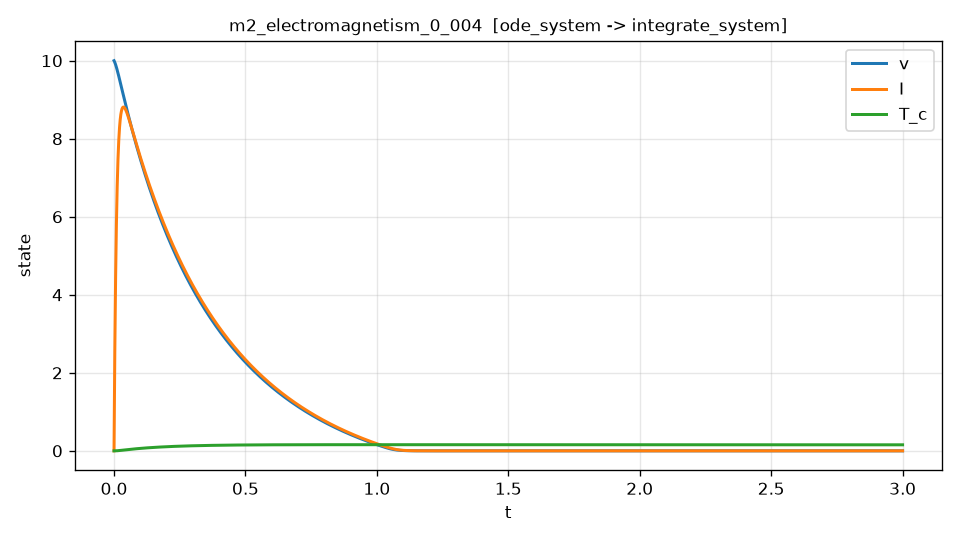

Values plotted in this chart, from the file beside it:
t, v, I, T_c, dv_dt, dv_dt_noisy
0.000000000000000000e+00, 1.000000000000000000e+01, 0.000000000000000000e+00, 0.000000000000000000e+00, -1.196199999999999974e+01, -1.192744158079352168e+01
6.001200240048009619e-04, 9.992473131008972942e+00, 5.815589415753471547e-01, 6.872911693197523047e-07, -1.311006981054432075e+01, -1.302790799619420525e+01
1.200240048009601924e-03, 9.984279290662515294e+00, 1.127477246127473576e+00, 5.247981918550167628e-06, -1.418553778765018691e+01, -1.415249408003184861e+01
1.800360072014402886e-03, 9.975460735079627383e+00, 1.639878007236118096e+00, 1.691390890760235497e-05, -1.519273770218377706e+01, -1.532305342534421300e+01
2.400480096019203848e-03, 9.966057197634166087e+00, 2.120758298932570618e+00, 3.830471803193601045e-05, -1.613574620451671748e+01, -1.604521061784940628e+01
3.000600120024004593e-03, 9.956106038585181395e+00, 2.571996592337451926e+00, 7.151322721956829276e-05, -1.701839792983013666e+01, -1.697376047259373522e+01
3.600720144028805771e-03, 9.945642385891517279e+00, 2.995359743001416497e+00, 1.181800964771351968e-04, -1.784429973280702342e+01, -1.789799505634305277e+01
4.200840168033606950e-03, 9.934699267729310890e+00, 3.392509573352811891e+00, 1.795588967840066642e-04, -1.861684410072775364e+01, -1.855873229030811800e+01
4.800960192038407695e-03, 9.923307737906991832e+00, 3.765009108308048802e+00, 2.565730805255584009e-04, -1.933922186273657573e+01, -1.930276462311796948e+01
5.401080216043208440e-03, 9.911496993020351809e+00, 4.114328405159206170e+00, 3.498655456584862621e-04, -2.001443407458356205e+01, -1.998502082491800991e+01
6.001200240048009185e-03, 9.899294482062279243e+00, 4.441850012351663324e+00, 4.598416652569250725e-04, -2.064530314896219565e+01, -2.064246092483061545e+01
6.601320264052810798e-03, 9.886726011536737246e+00, 4.748874208567598565e+00, 5.867067352661286790e-04, -2.123448353985490655e+01, -2.117981224119366246e+01
7.201440288057611543e-03, 9.873815843548605642e+00, 5.036623894908104582e+00, 7.304987236872941166e-04, -2.178447172104735685e+01, -2.185811712974752297e+01
7.801560312062412288e-03, 9.860586785765294238e+00, 5.306249084470044508e+00, 8.911162933332501162e-04, -2.229761534490100416e+01, -2.231390633970030990e+01
8.401680336067213900e-03, 9.847060280280734545e+00, 5.558831339971440855e+00, 1.068343168772311908e-03, -2.277612229629113116e+01, -2.282433422755912744e+01
9.001800360072014645e-03, 9.833256484321040602e+00, 5.795387806030648292e+00, 1.261869434493886281e-03, -2.322206892070547468e+01, -2.316218429944201063e+01
9.601920384076815390e-03, 9.819194345144431679e+00, 6.016874953272405513e+00, 1.471309425840705001e-03, -2.363740766531645221e+01, -2.363343545456828565e+01
1.020204040808161614e-02, 9.804891675638904402e+00, 6.224192358982307383e+00, 1.696217488371832855e-03, -2.402397479506592504e+01, -2.405322047016243303e+01
1.080216043208641688e-02, 9.790365218063016073e+00, 6.418185896358286513e+00, 1.936101405552128956e-03, -2.438349690302238315e+01, -2.446168774925806844e+01
1.140228045609121763e-02, 9.775630710629336306e+00, 6.599651066883205353e+00, 2.190433624522663929e-03, -2.471759771282635398e+01, -2.474331693688824174e+01
1.200240048009601837e-02, 9.760702946747414899e+00, 6.769335966730838372e+00, 2.458661298299750358e-03, -2.502780413492604339e+01, -2.502698991687421071e+01
1.260252050410082085e-02, 9.745595829775902885e+00, 6.927944029022805594e+00, 2.740214290019890413e-03, -2.531555186578015793e+01, -2.534311215631009517e+01
1.320264052810562160e-02, 9.730322429574373544e+00, 7.076136856862823343e+00, 3.034512330003237904e-03, -2.558219117207346471e+01, -2.545278479063364330e+01
1.380276055211042234e-02, 9.714895027470207722e+00, 7.214536477208636001e+00, 3.340970856930169149e-03, -2.582899149389380966e+01, -2.572831906236323007e+01
1.440288057611522309e-02, 9.699325168829838972e+00, 7.343727975369077399e+00, 3.659005826097799872e-03, -2.605714682380775571e+01, -2.632826307170435243e+01
1.500300060012002383e-02, 9.683623701068196254e+00, 7.464261401486768754e+00, 3.988037985447017222e-03, -2.626777960136251266e+01, -2.645668092595927945e+01
1.560312062412482458e-02, 9.667800821350978069e+00, 7.576654161643909369e+00, 4.327495937669447942e-03, -2.646194559541928726e+01, -2.647942280462480369e+01
1.620324064812962706e-02, 9.651866109296356910e+00, 7.681392659099583575e+00, 4.676819194541818013e-03, -2.664063725737752719e+01, -2.668285629853516383e+01
1.680336067213442780e-02, 9.635828569971845781e+00, 7.778934449946607543e+00, 5.035459992132772580e-03, -2.680478812288178148e+01, -2.678342382313191905e+01
1.740348069613922855e-02, 9.619696661955304151e+00, 7.869709652195243876e+00, 5.402885403110244469e-03, -2.695527569119389000e+01, -2.693354349809163395e+01
1.800360072014402929e-02, 9.603478336341041199e+00, 7.954122901577115989e+00, 5.778578249844075476e-03, -2.709292541881140437e+01, -2.688114154330629901e+01
1.860372074414883004e-02, 9.587181060418940248e+00, 8.032554541231927914e+00, 6.162038518206817625e-03, -2.721851315098941981e+01, -2.732971522725864943e+01
1.920384076815363078e-02, 9.570811853387283463e+00, 8.105362412486108781e+00, 6.552783622331791527e-03, -2.733276877826607176e+01, -2.737052927897877197e+01
1.980396079215843153e-02, 9.554377306122908919e+00, 8.172882848616138673e+00, 6.950349288250549928e-03, -2.743637826800792112e+01, -2.723210110725868915e+01
2.040408081616323227e-02, 9.537883613642893721e+00, 8.235432302778837865e+00, 7.354289404420727774e-03, -2.752998698829743773e+01, -2.746531668867725173e+01
2.100420084016803302e-02, 9.521336592305980062e+00, 8.293308212665262857e+00, 7.764176440843002097e-03, -2.761420147572901129e+01, -2.754789513849138416e+01
2.160432086417283376e-02, 9.504741707801782624e+00, 8.346790404647684625e+00, 8.179601136627542499e-03, -2.768959230249804193e+01, -2.774099293966678914e+01
2.220444088817763451e-02, 9.488104092456264738e+00, 8.396141962843927331e+00, 8.600172426677644283e-03, -2.775669585261638872e+01, -2.792150336970195568e+01
2.280456091218243525e-02, 9.471428566281094419e+00, 8.441610286123655271e+00, 9.025517219549443124e-03, -2.781601648086386547e+01, -2.779927000644159207e+01
2.340468093618723600e-02, 9.454719657429222934e+00, 8.483428114010607146e+00, 9.455279786097585057e-03, -2.786802860807907223e+01, -2.785712719929691872e+01
2.400480096019203674e-02, 9.437981614930485819e+00, 8.521814167614470747e+00, 9.889121759211146057e-03, -2.791317803160552558e+01, -2.803591323702998395e+01
2.460492098419684096e-02, 9.421218431896845047e+00, 8.556974312747897216e+00, 1.032672114504587166e-02, -2.795188429964707666e+01, -2.802020696582513182e+01
2.520504100820164170e-02, 9.404433854089306877e+00, 8.589101991610306186e+00, 1.076777229879062256e-02, -2.798454159481471493e+01, -2.799174596278743721e+01
2.580516103220644245e-02, 9.387631399670057775e+00, 8.618379213462356248e+00, 1.121198506603051509e-02, -2.801152075653183360e+01, -2.810599591883791248e+01
2.640528105621124319e-02, 9.370814371251841024e+00, 8.644977159336045602e+00, 1.165908426638340677e-02, -2.803317051671809423e+01, -2.804299751350331604e+01
2.700540108021604394e-02, 9.353985866133280425e+00, 8.669056697046721993e+00, 1.210880939649815538e-02, -2.804981855247556410e+01, -2.804027024972861781e+01
2.760552110422084468e-02, 9.337148794208648184e+00, 8.690769278445095836e+00, 1.256091357923629082e-02, -2.806177331740938996e+01, -2.805821469370384236e+01
2.820564112822564543e-02, 9.320305883081093867e+00, 8.710257197608433088e+00, 1.301516346296732220e-02, -2.806932457063647135e+01, -2.811995373646790242e+01
2.880576115223044617e-02, 9.303459692582915608e+00, 8.727654319104541258e+00, 1.347133839632044978e-02, -2.807274486336058317e+01, -2.801337005618200138e+01
2.940588117623524692e-02, 9.286612625488970707e+00, 8.743086614950101421e+00, 1.392922975926075627e-02, -2.807229063548931691e+01, -2.798317394006108572e+01
3.000600120024004766e-02, 9.269766932179019037e+00, 8.756672400280498536e+00, 1.438864082418569307e-02, -2.806820269825296066e+01, -2.803611786779630322e+01
3.060612122424484841e-02, 9.252924725463525846e+00, 8.768523075880088058e+00, 1.484938574203909477e-02, -2.806070774926960354e+01, -2.814253077200863373e+01
3.120624124824964915e-02, 9.236087986063731492e+00, 8.778743403508100229e+00, 1.531128921448558777e-02, -2.805001893564728022e+01, -2.797685370726873444e+01
3.180636127225445337e-02, 9.219258568291611056e+00, 8.787431791996942465e+00, 1.577418618995734059e-02, -2.803633643889571658e+01, -2.808648044074242023e+01
3.240648129625925411e-02, 9.202438212843967236e+00, 8.794680937644130836e+00, 1.623792091736364629e-02, -2.801984878140935109e+01, -2.793193271958055135e+01
3.300660132026405486e-02, 9.185628549661277731e+00, 8.800577968464837753e+00, 1.670234678601804912e-02, -2.800073312216490962e+01, -2.810791186385265306e+01
3.360672134426885560e-02, 9.168831103958389406e+00, 8.805204747358512662e+00, 1.716732592756167741e-02, -2.797915587600850529e+01, -2.788770915569562803e+01
3.420684136827365635e-02, 9.152047306766952772e+00, 8.808638399595356105e+00, 1.763272839751099663e-02, -2.795527378972073507e+01, -2.795728013518228394e+01
3.480696139227845709e-02, 9.135278496756615851e+00, 8.810951405056059116e+00, 1.809843206966176357e-02, -2.792923413144249878e+01, -2.805410902047594135e+01
3.540708141628325784e-02, 9.118525925392489739e+00, 8.812211857421576866e+00, 1.856432226505492708e-02, -2.790117522004864981e+01, -2.793256516724533611e+01
... 4,940 more rows
